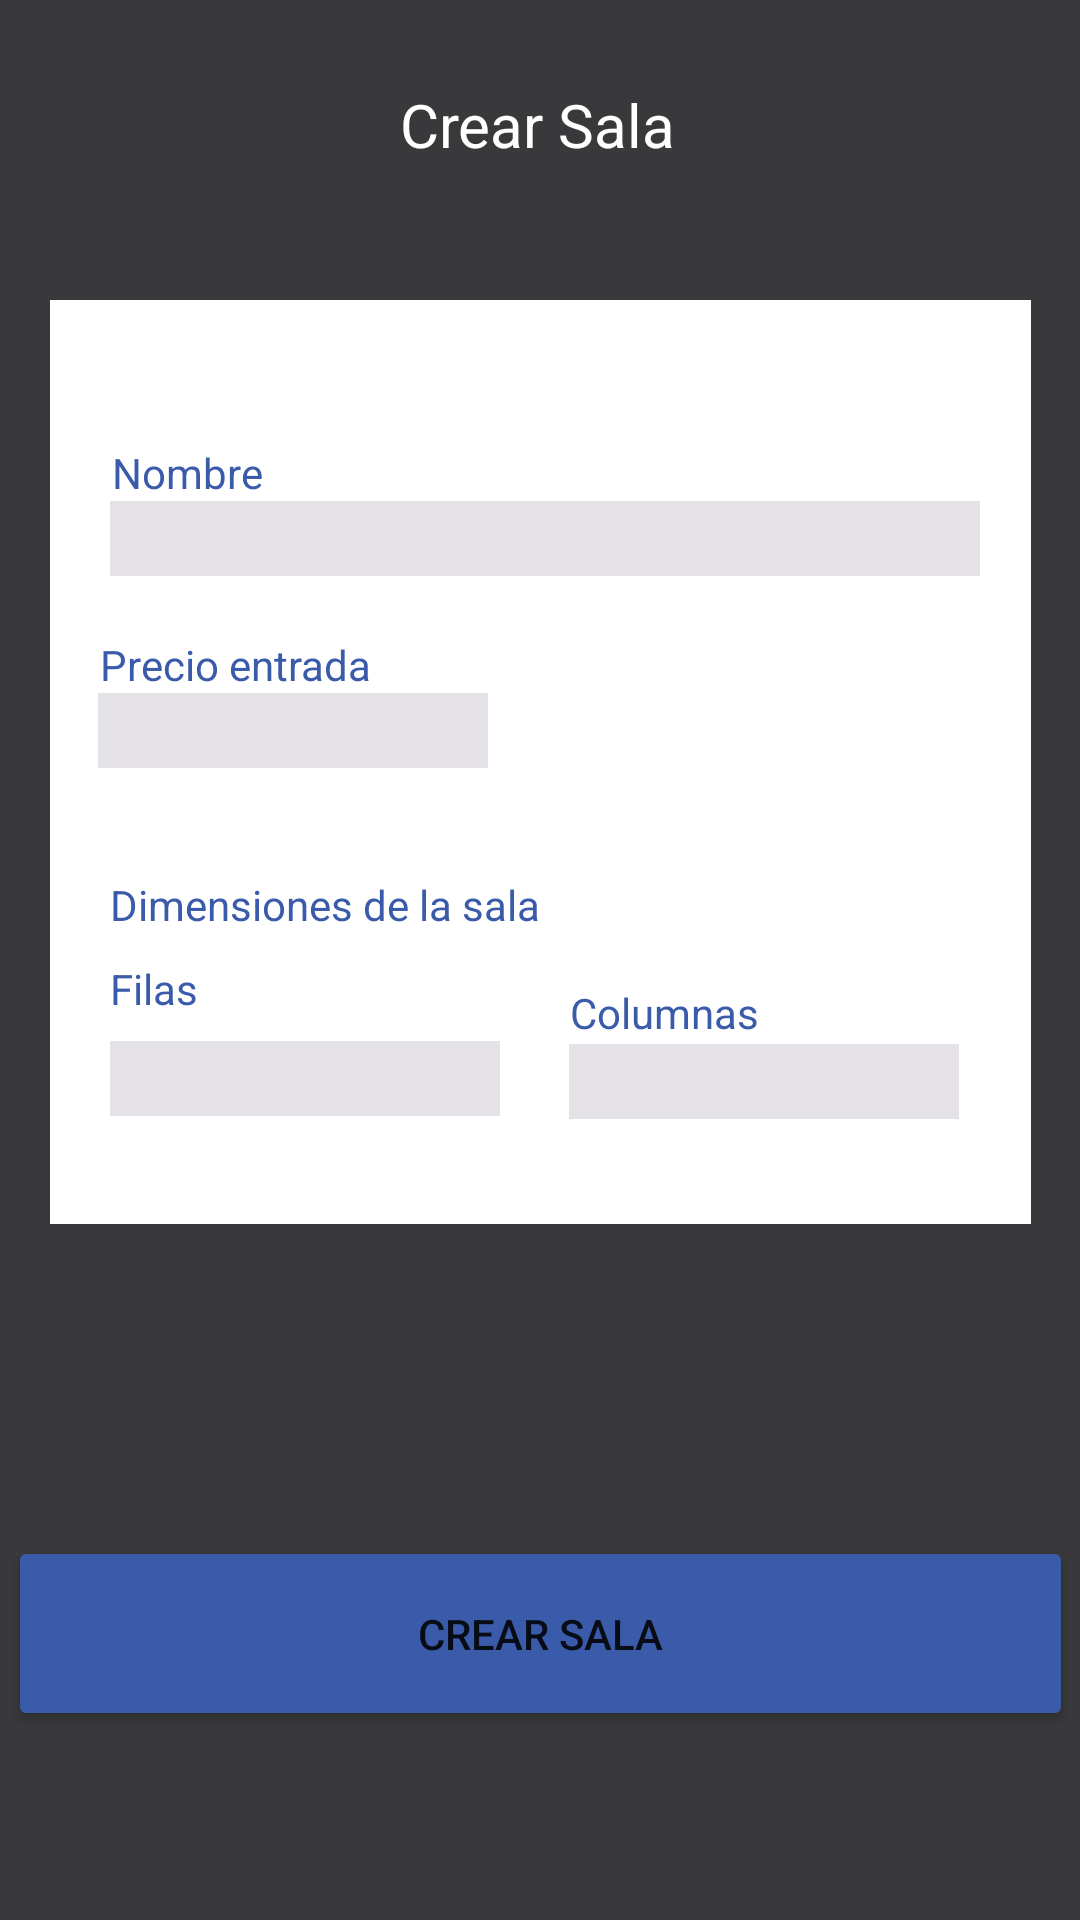

This screen was rendered from an Android layout file. Write that file and the resources it references.
<!-- AndroidManifest.xml: application theme Theme.ScreenSpace -->
<!-- res/layout/activity_crear_sala.xml -->
<?xml version="1.0" encoding="utf-8"?>
<androidx.constraintlayout.widget.ConstraintLayout xmlns:android="http://schemas.android.com/apk/res/android"
    xmlns:app="http://schemas.android.com/apk/res-auto"
    xmlns:tools="http://schemas.android.com/tools"
    android:layout_width="match_parent"
    android:layout_height="match_parent"
    android:background="@color/blackApp"
    tools:context=".Crear_Sala">

    <ImageButton
        android:id="@+id/imageButton12"
        android:layout_width="wrap_content"
        android:layout_height="wrap_content"
        android:layout_marginStart="40dp"
        android:layout_marginTop="24dp"
        android:background="@mipmap/backbutton"
        android:onClick="Volver"
        app:layout_constraintStart_toStartOf="parent"
        app:layout_constraintTop_toTopOf="parent"
        app:srcCompat="@mipmap/backbutton" />

    <TextView
        android:id="@+id/textView55"
        android:layout_width="327dp"
        android:layout_height="308dp"
        android:layout_marginTop="100dp"
        android:background="@color/whiteApp"
        app:layout_constraintEnd_toEndOf="parent"
        app:layout_constraintStart_toStartOf="parent"
        app:layout_constraintTop_toTopOf="parent" />

    <TextView
        android:id="@+id/textView52"
        android:layout_width="wrap_content"
        android:layout_height="wrap_content"
        android:layout_marginTop="28dp"
        android:text="@string/CrearSala"
        android:textColor="@color/whiteApp"
        android:textSize="20sp"
        app:layout_constraintEnd_toEndOf="parent"
        app:layout_constraintHorizontal_bias="0.498"
        app:layout_constraintStart_toStartOf="parent"
        app:layout_constraintTop_toTopOf="parent" />

    <EditText
        android:id="@+id/editTextTextPersonName16"
        android:layout_width="290dp"
        android:layout_height="25dp"
        android:background="@color/inputBack"
        android:ems="10"
        android:inputType="textPersonName"
        app:layout_constraintEnd_toEndOf="@+id/textView55"
        app:layout_constraintHorizontal_bias="0.542"
        app:layout_constraintStart_toStartOf="@+id/textView55"
        app:layout_constraintTop_toBottomOf="@+id/textView54" />

    <TextView
        android:id="@+id/textView53"
        android:layout_width="wrap_content"
        android:layout_height="wrap_content"
        android:layout_marginStart="20dp"
        android:layout_marginTop="36dp"
        android:text="@string/DimensionesSala"
        android:textColor="@color/blueApp"
        app:layout_constraintStart_toStartOf="@+id/textView55"
        app:layout_constraintTop_toBottomOf="@+id/editTextTextPersonName18" />

    <TextView
        android:id="@+id/textView54"
        android:layout_width="wrap_content"
        android:layout_height="wrap_content"
        android:layout_marginStart="20dp"
        android:layout_marginTop="48dp"
        android:layout_marginEnd="256dp"
        android:text="@string/Nombre"
        android:textColor="@color/blueApp"
        app:layout_constraintEnd_toEndOf="@+id/textView55"
        app:layout_constraintStart_toStartOf="@+id/textView27"
        app:layout_constraintTop_toTopOf="@+id/textView55" />

    <Button
        android:id="@+id/button18"
        android:layout_width="355dp"
        android:layout_height="65dp"
        android:layout_marginTop="104dp"
        android:backgroundTint="@color/blueApp"
        android:onClick="CrearSala"
        android:text="@string/CrearSala"
        app:cornerRadius="25dp"
        app:layout_constraintEnd_toEndOf="parent"
        app:layout_constraintStart_toStartOf="parent"
        app:layout_constraintTop_toBottomOf="@+id/textView55" />

    <TextView
        android:id="@+id/textView57"
        android:layout_width="wrap_content"
        android:layout_height="wrap_content"
        android:layout_marginStart="16dp"
        android:layout_marginTop="20dp"
        android:layout_marginEnd="220dp"
        android:text="@string/PrecioEntrada"
        android:textColor="@color/blueApp"
        app:layout_constraintEnd_toEndOf="@+id/textView55"
        app:layout_constraintStart_toStartOf="@+id/textView27"
        app:layout_constraintTop_toBottomOf="@+id/editTextTextPersonName16" />

    <TextView
        android:id="@+id/textView58"
        android:layout_width="wrap_content"
        android:layout_height="wrap_content"
        android:layout_marginStart="20dp"
        android:layout_marginTop="64dp"
        android:text="@string/Filas"
        android:textColor="@color/blueApp"
        app:layout_constraintStart_toStartOf="@+id/textView55"
        app:layout_constraintTop_toBottomOf="@+id/editTextTextPersonName18" />

    <EditText
        android:id="@+id/editTextTextPersonName19"
        android:layout_width="130dp"
        android:layout_height="25dp"
        android:layout_marginStart="20dp"
        android:layout_marginTop="8dp"
        android:layout_marginEnd="16dp"
        android:background="@color/inputBack"
        android:ems="10"
        android:inputType="textPersonName"
        app:layout_constraintEnd_toEndOf="@+id/textView27"
        app:layout_constraintStart_toStartOf="@+id/textView55"
        app:layout_constraintTop_toBottomOf="@+id/textView58" />

    <EditText
        android:id="@+id/editTextTextPersonName17"
        android:layout_width="130dp"
        android:layout_height="25dp"
        android:layout_marginTop="156dp"
        android:layout_marginEnd="24dp"
        android:background="@color/inputBack"
        android:ems="10"
        android:inputType="textPersonName"
        app:layout_constraintEnd_toEndOf="@+id/textView55"
        app:layout_constraintTop_toBottomOf="@+id/editTextTextPersonName16" />

    <TextView
        android:id="@+id/textView59"
        android:layout_width="wrap_content"
        android:layout_height="wrap_content"
        android:layout_marginStart="124dp"
        android:layout_marginTop="72dp"
        android:layout_marginEnd="120dp"
        android:text="@string/Columnas"
        android:textColor="@color/blueApp"
        app:layout_constraintEnd_toEndOf="@+id/textView27"
        app:layout_constraintStart_toEndOf="@+id/textView58"
        app:layout_constraintTop_toBottomOf="@+id/editTextTextPersonName18" />

    <EditText
        android:id="@+id/editTextTextPersonName18"
        android:layout_width="130dp"
        android:layout_height="25dp"
        android:layout_marginStart="16dp"
        android:background="@color/inputBack"
        android:ems="10"
        android:inputType="textPersonName"
        app:layout_constraintStart_toStartOf="@+id/textView55"
        app:layout_constraintTop_toBottomOf="@+id/textView57" />

</androidx.constraintlayout.widget.ConstraintLayout>
<!-- resources referenced by this layout -->
<resources>
  <color name="blackApp">#39393C</color>
  <color name="blueApp">#3A5BA9</color>
  <color name="inputBack">#E4E2E6</color>
  <color name="whiteApp">#FFFFFF</color>
  <string name="Columnas">Columnas</string>
  <string name="CrearSala">Crear Sala</string>
  <string name="DimensionesSala">Dimensiones de la sala</string>
  <string name="Filas">Filas</string>
  <string name="Nombre">Nombre</string>
  <string name="PrecioEntrada">Precio entrada</string>
  <style name="Theme.ScreenSpace" parent="Theme.MaterialComponents.DayNight.DarkActionBar">
          
          <item name="colorPrimary">@color/purple_500</item>
          <item name="colorPrimaryVariant">@color/purple_700</item>
          <item name="colorOnPrimary">@color/white</item>
          
          <item name="colorSecondary">@color/teal_200</item>
          <item name="colorSecondaryVariant">@color/teal_700</item>
          <item name="colorOnSecondary">@color/black</item>
          
          <item name="android:statusBarColor">?attr/colorPrimaryVariant</item>
          
      </style>
  <color name="purple_500">#FF6200EE</color>
  <color name="purple_700">#FF3700B3</color>
  <color name="white">#FFFFFFFF</color>
  <color name="teal_200">#FF03DAC5</color>
  <color name="teal_700">#FF018786</color>
  <color name="black">#FF000000</color>
</resources>
